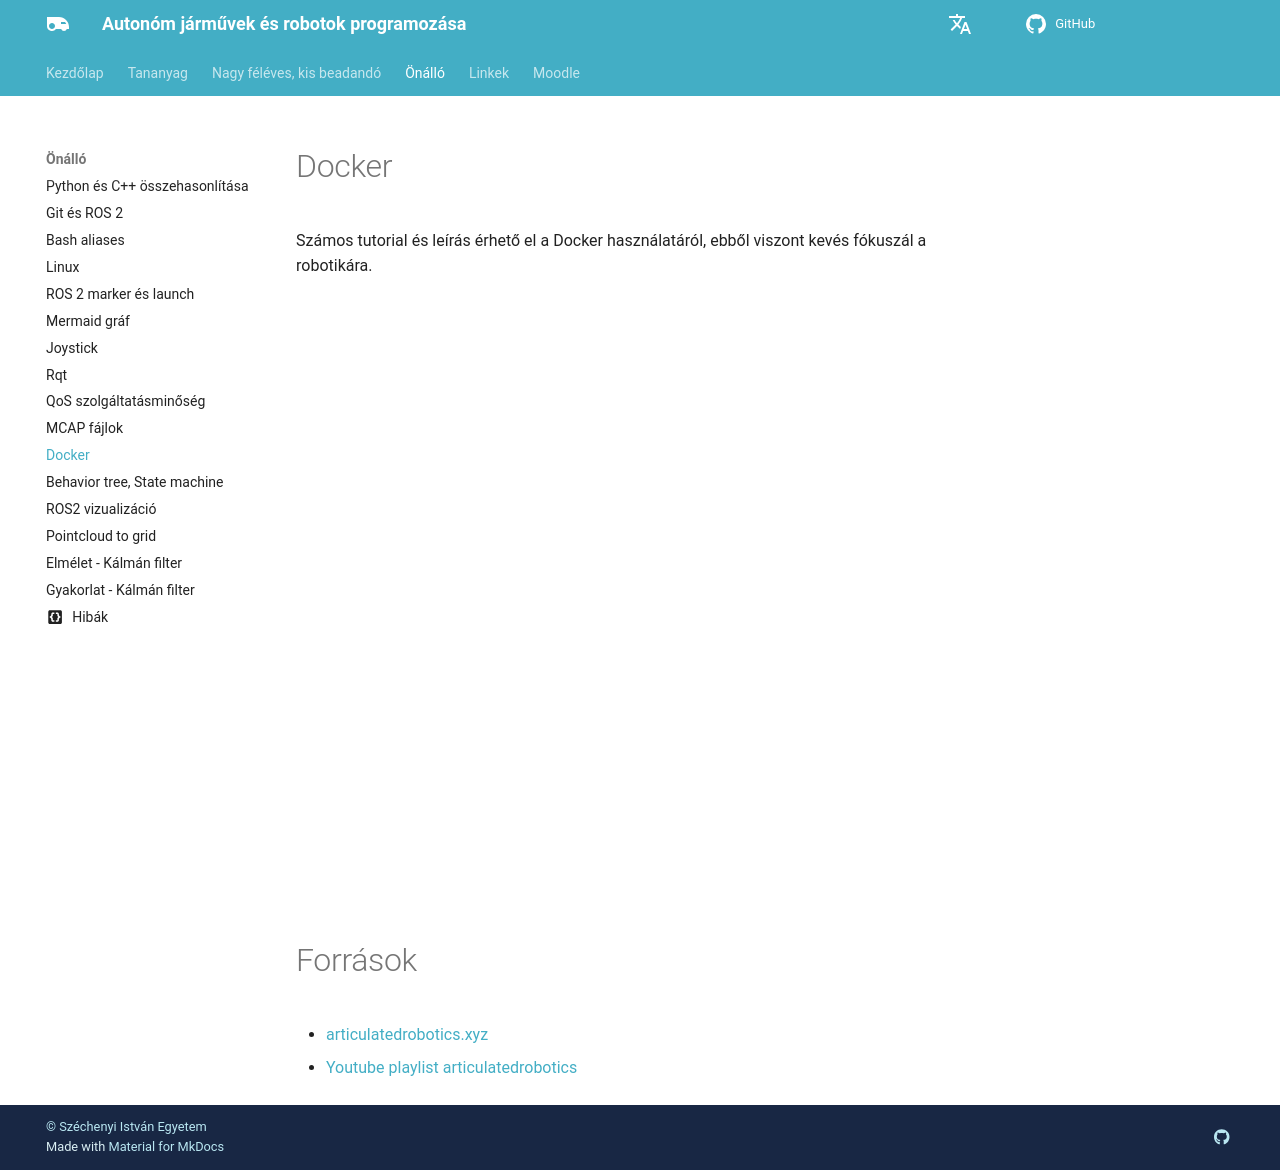

repository: sze-info/ajr · page: ros2halado/docker/index.html · generator: mkdocs

---
layout: default
title: Docker
parent: ROS 2 haladó 
---

 





# Docker

Számos tutorial és leírás érhető el a Docker használatáról, ebből viszont kevés fókuszál a robotikára.

<iframe width="560" height="315" src="https://www.youtube.com/embed/XcJzOYe3E6M?si=6VwFLobMc8A1kxZE?rel=0" title="YouTube video player" frameborder="0" allow="accelerometer; autoplay; clipboard-write; encrypted-media; gyroscope; picture-in-picture; web-share" allowfullscreen></iframe>

<iframe width="560" height="315" src="https://www.youtube.com/embed/RbP5cARP-SM?si=xsYB9RRNqRmUn99L?rel=0" title="YouTube video player" frameborder="0" allow="accelerometer; autoplay; clipboard-write; encrypted-media; gyroscope; picture-in-picture; web-share" allowfullscreen></iframe>


# Források

- [articulatedrobotics.xyz](https://articulatedrobotics.xyz/)
- [Youtube playlist articulatedrobotics](https://www.youtube.com/watch?v=2lIV3dRvHmQ&list=PLunhqkrRNRhYYCaSTVP-qJnyUPkTxJnBt&ab_channel=ArticulatedRobotics)
